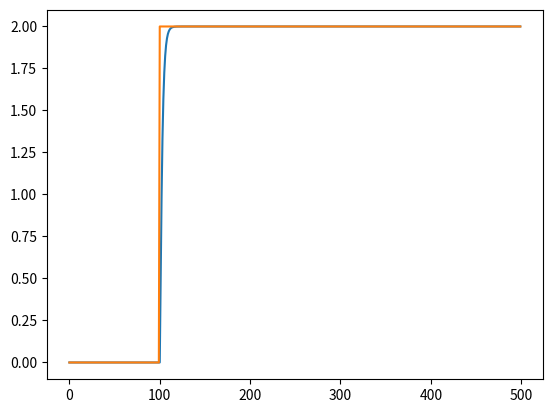

Generate this figure with matplotlib:
import numpy as np
import matplotlib.pyplot as plt
class SecondOrderDynamics:
    xp = 0.0
    y,yd = 0.0,0.0
    k1,k2,k3 = 0.0,0.0,0.0
    dt = 0.0
    def __init__(self,f,z,r,x0=0,dt=0.01):
        pi = 3.141592657
        self.k1 = z/pi/f
        self.k2 = 1/((2*pi*f)*(2*pi*f))
        self.k3 = r*z/(2*pi*f)
        self.dt = dt
        self.xp = x0
        self.y = x0
        self.yd = 0
    def Update(self, x):
        xd = (x-self.xp)/self.dt
        self.y = self.y+self.yd*self.dt
        self.yd = self.yd+self.dt*(x+self.k3*xd-self.y-self.k1*self.yd)/self.k2
        return self.y
    


if __name__ =="__main__":
    sys = SecondOrderDynamics(f=8,z=0.8,r=0.)
    times = np.arange(0,500)
    # 期望的状态值
    x_goal = np.zeros_like(times)
    for i in range(0,100):
        x_goal[i] = 0
    for i in range(100,np.size(x_goal,0)):
        x_goal[i] = 135*3.14/180
    y_list = np.zeros_like(times).astype('float32')
    # 经过二阶系统调整后的状态，消除了阶跃
    for i in times:
        y_list[i] = sys.Update(x_goal[i])
    
    plt.plot(times, y_list)
    plt.plot(times, x_goal)
    plt.show()
    
